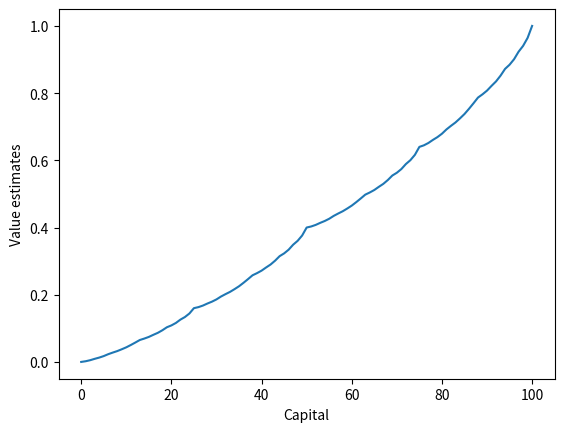
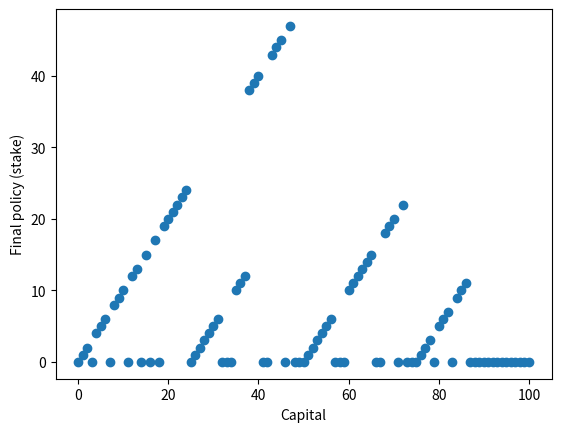

Write Python code to recreate these figures, in order.
from __future__ import print_function
import numpy as np
import matplotlib.pyplot as plt
# goal
GOAL = 100

# all states, including state 0 and state 100
states = np.arange(GOAL + 1)

# probability of head
headProb = 0.4

# optimal policy
policy = np.zeros(GOAL + 1)

# state value
stateValue = np.zeros(GOAL + 1)
stateValue[GOAL] = 1.0

# value iteration
while True:
    delta = 0.0
    for state in states[1:GOAL]:
        # get possilbe actions for current state
        actions = np.arange(min(state, GOAL - state) + 1)
        actionReturns = []
        for action in actions:
            actionReturns.append(headProb * stateValue[state + action] + (1 - headProb) * stateValue[state - action])
        newValue = np.max(actionReturns)
        delta += np.abs(stateValue[state] - newValue)
        # update state value
        stateValue[state] = newValue
    if delta < 1e-9:
        break

# calculate the optimal policy
for state in states[1:GOAL]:
    actions = np.arange(min(state, GOAL - state) + 1)
    actionReturns = []
    for action in actions:
        actionReturns.append(headProb * stateValue[state + action] + (1 - headProb) * stateValue[state - action])
    # due to tie, can't reproduce the optimal policy in book
    policy[state] = actions[np.argmax(actionReturns)]

# figure 4.3
plt.figure(1)
plt.xlabel('Capital')
plt.ylabel('Value estimates')
plt.plot(stateValue)
plt.figure(2)
plt.scatter(states, policy)
plt.xlabel('Capital')
plt.ylabel('Final policy (stake)')
plt.show()